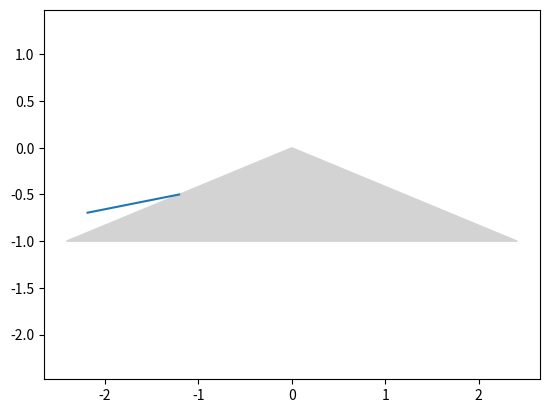

Here is the Python script that generated this plot:

from matplotlib import pyplot as plt
from matplotlib.patches import Polygon
from numpy import (pi, tan, cos, sin, arctan, arccos, arcsin)

n = 1.5 # indice de réfraction
A = 3*pi/4   # angle d'ouverture du prisme
alpha1 = pi/16 # pente du rayon incident
p = tan(A/2) #on aura besoin de cette grandeur plusieurs fois

theta1 = alpha1 + A/2               #angle d'incidence sur face 1
theta1prime = arcsin(sin(theta1)/n) #angle de réfraction
alpha2 = theta1prime -A/2       #pente du rayon intérieur
theta2prime = alpha2 - A/2

y1 = -0.5                               #point P2
x1 = y1*p                               #point P2
x0, y0 = x1-cos(alpha1), y1-sin(alpha1) #point P1
x = [x0,x1]                             #rayon P1P2
y = [y0,y1]                             #rayon P1P2
t2 = tan(alpha2)                        #raccourci

if abs(n*sin(theta2prime)) < 1:
    theta2 = arcsin(n*sin(theta2prime))     #angle de réfraction
    alpha3 = theta2 + A/2
    x += [x[2] + cos(alpha3)]               #point P4
    y += [y[2]+sin(alpha3)]                 #point P4

fig, ax = plt.subplots()
plt.plot(x,y)
ax.add_patch(Polygon(([0,0],[-1*p,-1],[1*p,-1]), closed=True, fill=True, color='lightgrey'))

plt.axis('equal')
plt.show()
